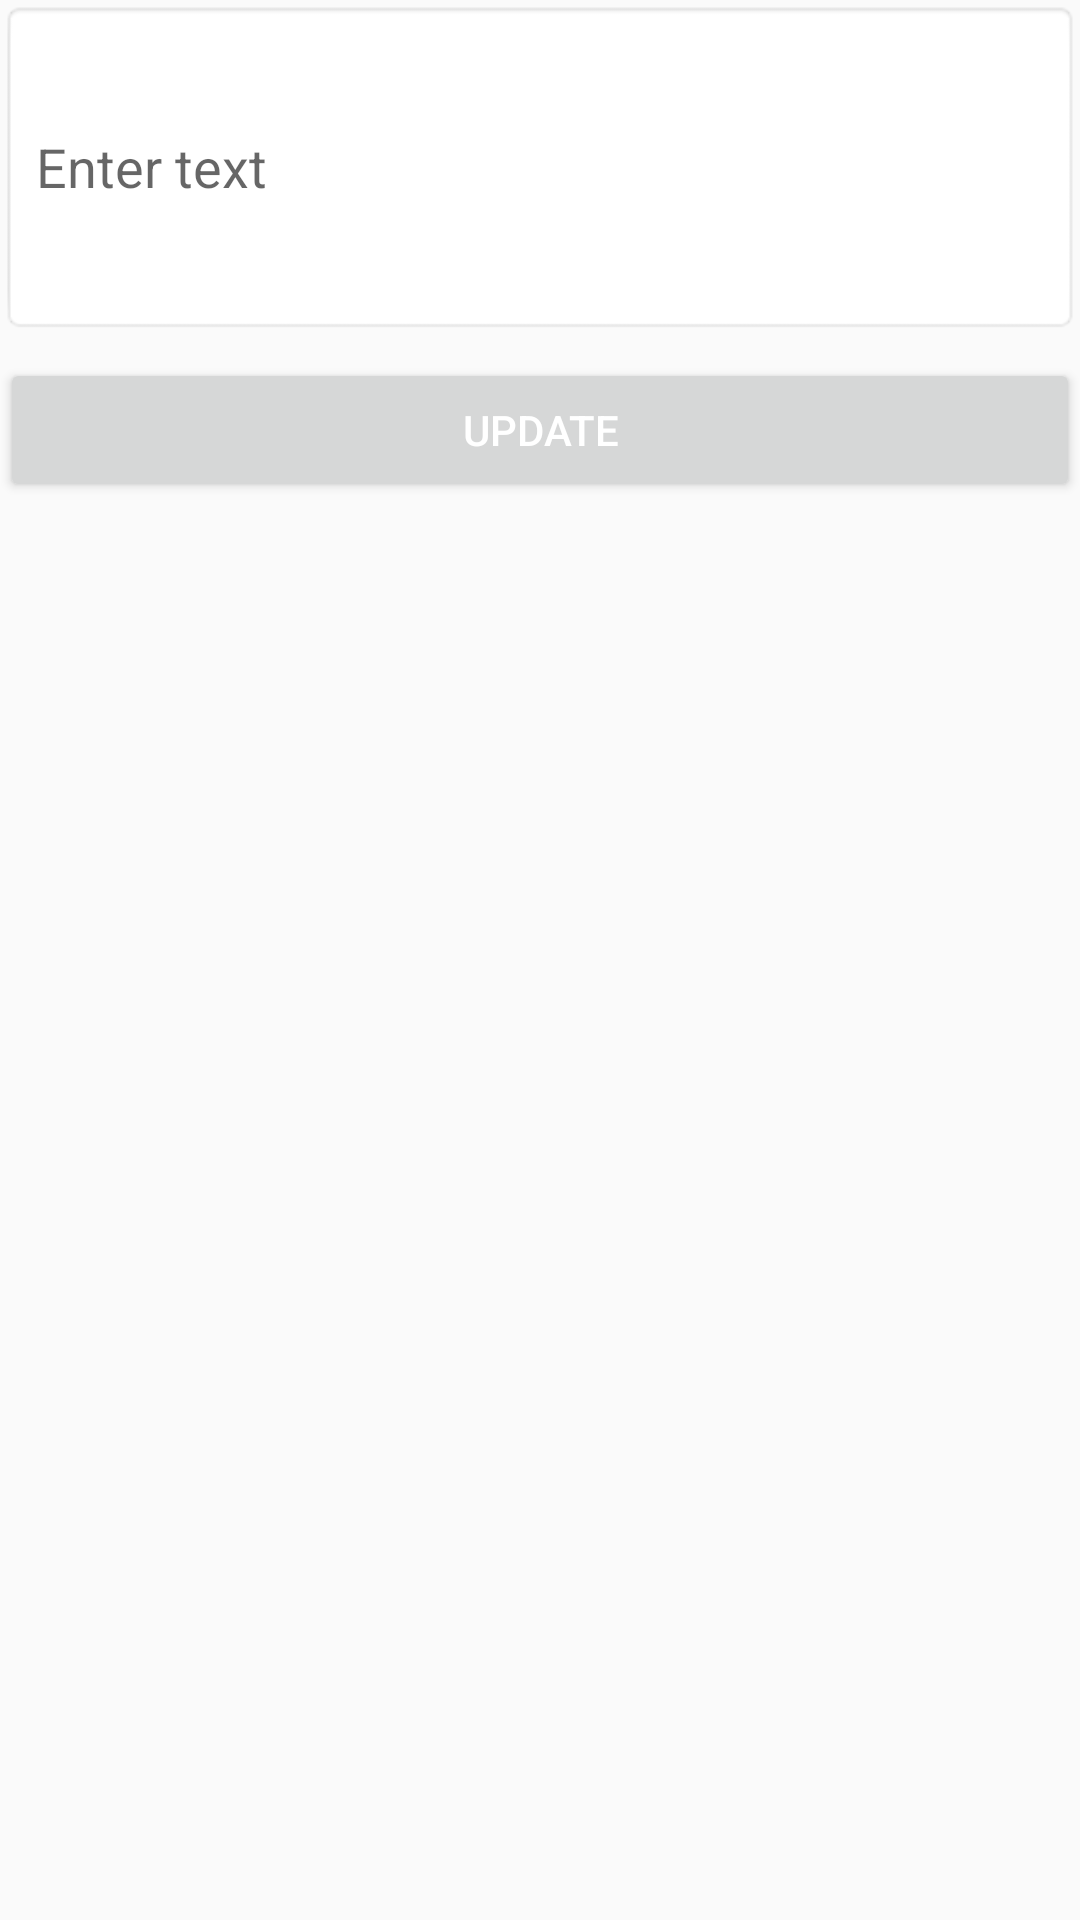

Android layout source for this screen:
<!-- AndroidManifest.xml: application theme AppTheme -->
<!-- res/layout/dialog_update.xml -->
<?xml version="1.0" encoding="utf-8"?>
<LinearLayout xmlns:android="http://schemas.android.com/apk/res/android"
    android:orientation="vertical" android:layout_width="match_parent"
    android:layout_height="match_parent"
    android:layout_margin="8dp">

    <EditText
        android:layout_width="match_parent"
        android:layout_height="wrap_content"
        android:id="@+id/edit_text"
        android:hint="Enter text"
        android:padding="12dp"
        android:lines="4"
        android:layout_gravity="top"
        android:background="@android:drawable/editbox_background"/>

    <Button
        android:layout_width="match_parent"
        android:layout_height="wrap_content"
        android:id="@+id/bt_update"
        android:text="Update"
        android:layout_marginTop="8dp"/>

</LinearLayout>
<!-- resources referenced by this layout -->
<resources>
  <style name="AppTheme" parent="Theme.AppCompat.Light.NoActionBar">
          
          <item name="android:textColor">#ffffff</item>
          <item name="colorPrimary">@color/colorPrimary</item>
          <item name="colorPrimaryDark">@color/colorPrimaryDark</item>
          <item name="colorAccent">@color/colorAccent</item>
      </style>
  <color name="colorPrimary">#008577</color>
  <color name="colorPrimaryDark">#00574B</color>
  <color name="colorAccent">#D81B60</color>
</resources>
